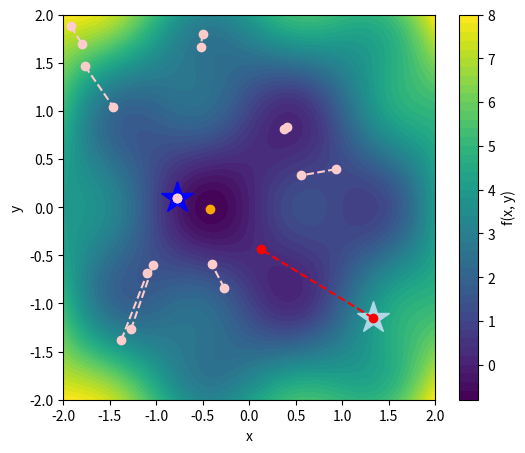

Python code for this plot:
import numpy as np
import matplotlib.pyplot as plt

show_particle_nr = 6
show_iter = 1

# Define a function with two parameters
def f(x, y):
    return np.sin(np.pi*x) * np.cos(np.pi*y) + (x**2 + y**2)

# Particle Swarm Optimization (PSO)
def particle_swarm_optimization(num_particles=10, max_iter=show_iter, w=1, c1=1.5, c2=1.5/2.5):
    np.random.seed(42)  # For reproducibility
    particles = np.random.uniform(-2, 2, (num_particles, 2))  # Initialize particle positions
    velocities = np.zeros_like(particles)  # Initialize velocities
    personal_best = particles.copy()
    personal_best_values = np.array([f(x, y) for x, y in particles])
    global_best = personal_best[np.argmin(personal_best_values)]
    global_best_value = np.min(personal_best_values)
    history = [particles.copy()]
    
    for iter in range(max_iter):
        for i in range(num_particles):
            if iter == max_iter - 1 and i == show_particle_nr:
                plt.plot([personal_best[i][0]], [personal_best[i][1]], color='lightblue', marker='*', markersize=24)
                plt.plot([global_best[0]], [global_best[1]], color='blue', marker='*', markersize=24)
            
            r1, r2 = np.random.rand(), np.random.rand()
            velocities[i] = (w * velocities[i] +
                             c1 * r1 * (personal_best[i] - particles[i]) +
                             c2 * r2 * (global_best - particles[i]))
            particles[i] += velocities[i]
            
            value = f(particles[i, 0], particles[i, 1])
            if value < personal_best_values[i]:
                personal_best[i] = particles[i]
                personal_best_values[i] = value
                
            if value < global_best_value:
                global_best = particles[i]
                global_best_value = value
            
        history.append(particles.copy())
    
    return history

# Plot function landscape and swarm path
x_vals = np.linspace(-2, 2, 100)
y_vals = np.linspace(-2, 2, 100)
X, Y = np.meshgrid(x_vals, y_vals)
Z = f(X, Y)

plt.figure(figsize=(6, 5))
plt.contourf(X, Y, Z, levels=50, cmap='viridis')
plt.colorbar(label='f(x, y)')

# Run Particle Swarm Optimization
history = particle_swarm_optimization()

# Find the indices of the minimum value
min_index = np.unravel_index(np.argmin(Z), Z.shape)
min_x = X[min_index]
min_y = Y[min_index]
min_value = Z[min_index]
print(f"Minimum value of f(x, y) is {min_value} at coordinates ({min_x}, {min_y})")

# Plot swarm path
for pn in range(len(history[0])):
    history_x = [history[i][pn][0] for i in range(len(history))]
    history_y = [history[i][pn][1] for i in range(len(history))]
    col = '#ffcccc' if pn != show_particle_nr else 'red'
    plt.plot(history_x, history_y, color=col, marker='o', linestyle='dashed')
plt.plot([min_x], [min_y], color='orange', marker='o')

plt.xlabel('x')
plt.ylabel('y')
# plt.legend()
# plt.title('Particle Swarm Optimization on f(x, y)')
plt.savefig("particle_step.pdf",
            bbox_inches='tight', 
            transparent=True,
            pad_inches=0)
# plt.show()
